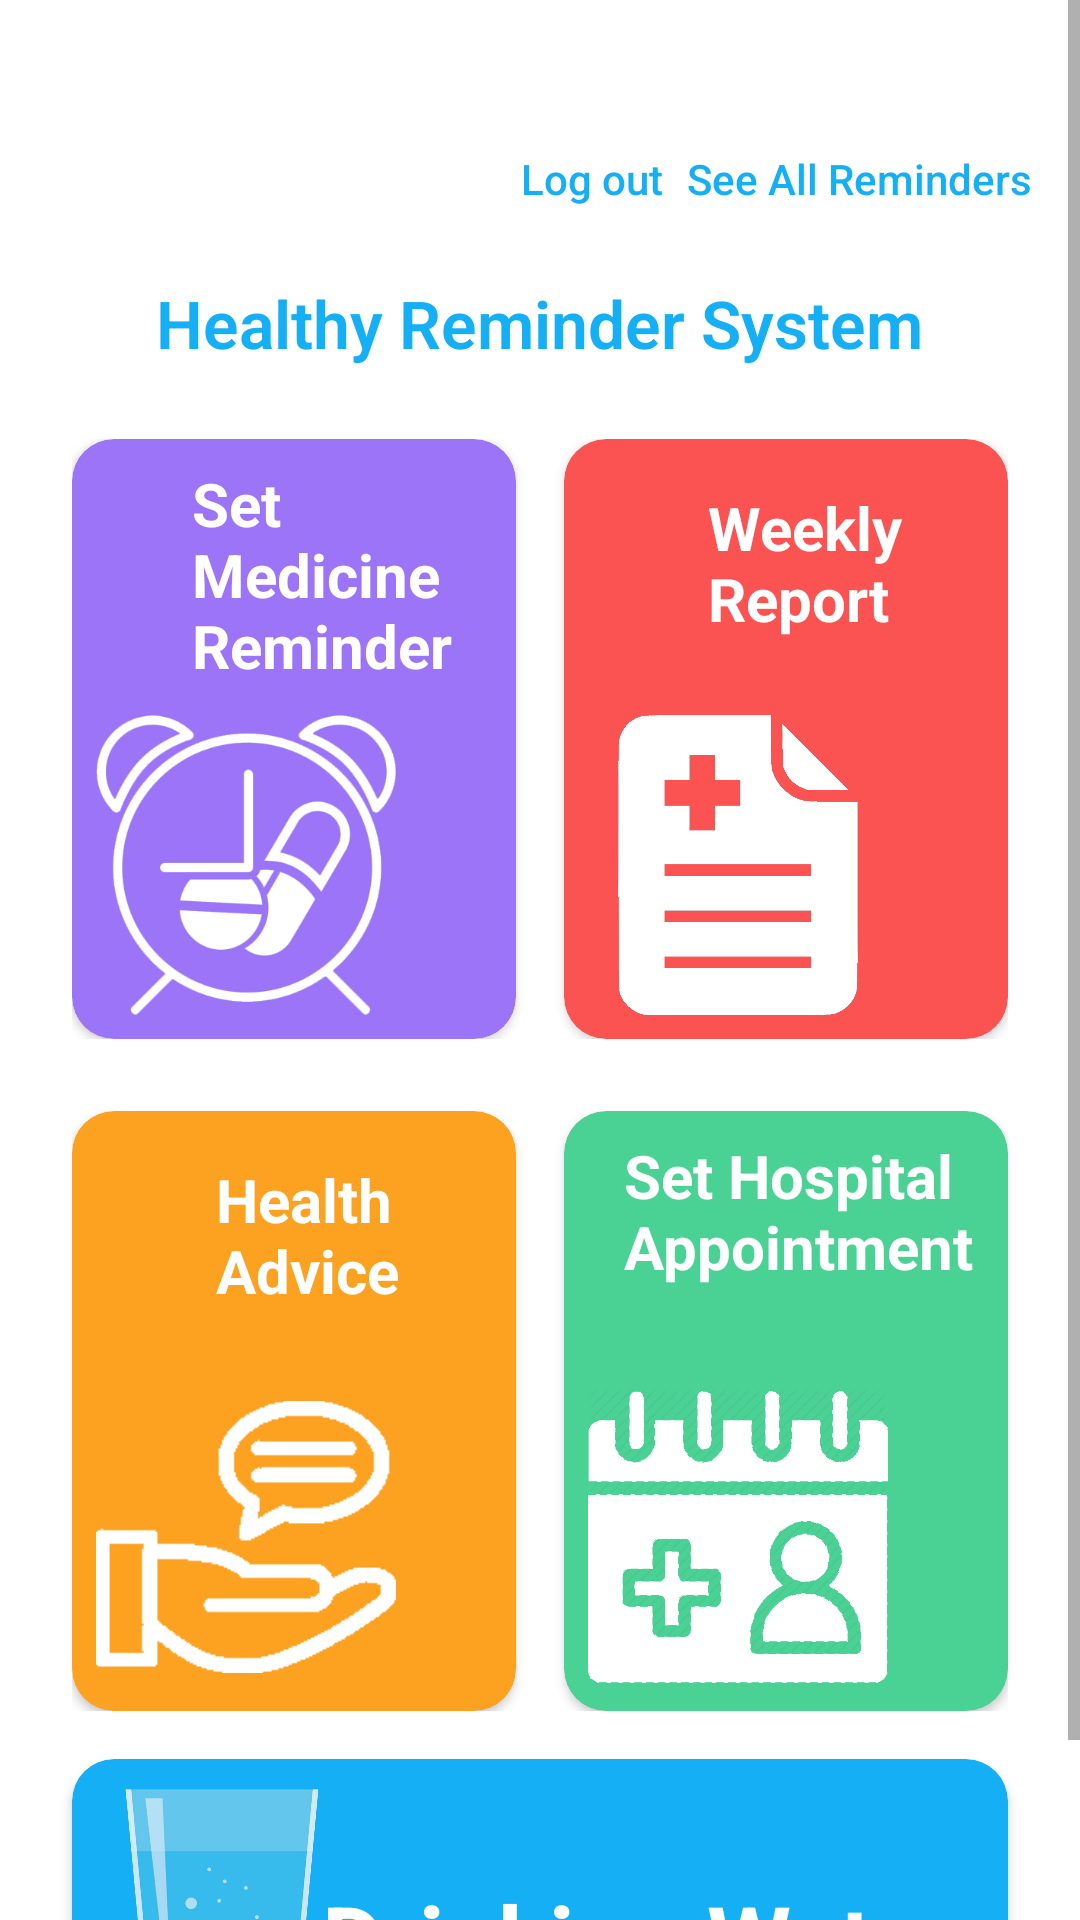

This screen was rendered from an Android layout file. Write that file and the resources it references.
<!-- AndroidManifest.xml: application theme AppWithTransparentStatusBar -->
<!-- res/layout/activity_main.xml -->
<?xml version="1.0" encoding="utf-8"?>
<ScrollView xmlns:android="http://schemas.android.com/apk/res/android"
    xmlns:app="http://schemas.android.com/apk/res-auto"
    xmlns:tools="http://schemas.android.com/tools"
    android:layout_width="match_parent"
    android:layout_height="match_parent"
    android:background="@color/white"
    tools:context=".presentation.MainActivity">

    <LinearLayout
        android:layout_width="match_parent"
        android:layout_height="wrap_content"
        android:orientation="vertical"
        android:gravity="center|top">

        <RelativeLayout
            android:layout_width="match_parent"
            android:layout_height="wrap_content"
            android:orientation="horizontal"
            android:layout_marginTop="50dp"
            android:layout_marginStart="16dp"
            android:layout_marginEnd="16dp">

            <ImageButton
                android:id="@+id/btnBack"
                android:layout_width="wrap_content"
                android:layout_height="wrap_content"
                android:layout_alignParentStart="true"
                android:background="@null"
                android:tint="@color/colorPrimary"
                android:src="@drawable/ic_back_white" />

            <Button
                android:id="@+id/btnLogout"
                android:layout_width="wrap_content"
                android:layout_height="wrap_content"
                android:minWidth="0dp"
                android:minHeight="0dp"
                android:text="Log out"
                android:textColor="@color/colorPrimary"
                android:textAllCaps="false"
                android:background="@null"
                android:foreground="?android:attr/selectableItemBackground"
                android:tint="@color/colorPrimary"
                android:src="@drawable/ic_back_white"
                android:layout_marginEnd="8dp"
                android:layout_toStartOf="@id/btnAllReminders"/>

            <Button
                android:id="@+id/btnAllReminders"
                android:layout_width="wrap_content"
                android:layout_height="wrap_content"
                android:layout_alignParentEnd="true"
                android:minWidth="0dp"
                android:minHeight="0dp"
                android:text="See All Reminders"
                android:foreground="?android:attr/selectableItemBackground"
                android:textColor="@color/colorPrimary"
                android:textAllCaps="false"
                android:background="@null"
                android:tint="@color/colorPrimary"
                android:src="@drawable/ic_back_white" />
        </RelativeLayout>

        <TextView
            android:id="@+id/tv_welcome"
            android:layout_width="wrap_content"
            android:layout_height="wrap_content"
            android:layout_marginTop="24dp"
            android:textStyle="bold"
            android:text="Healthy Reminder System"
            android:textColor="@color/colorPrimary"
            android:fontFamily="sans-serif-light"
            android:textSize="22sp" />

        <LinearLayout
            android:layout_width="match_parent"
            android:layout_height="wrap_content"
            android:layout_marginStart="24dp"
            android:layout_marginEnd="24dp"
            android:layout_marginTop="24dp"
            android:weightSum="2">

            <androidx.cardview.widget.CardView
                android:id="@+id/medicineReminderCardView"
                android:layout_width="0dp"
                android:layout_height="200dp"
                android:layout_weight="1"
                android:layout_marginEnd="16dp"
                app:cardBackgroundColor="@color/colorAccent"
                app:cardCornerRadius="14dp">

                <RelativeLayout
                    android:layout_width="match_parent"
                    android:layout_height="match_parent">
                    
                    <TextView
                        android:layout_width="100dp"
                        android:layout_height="wrap_content"
                        android:text="Set Medicine Reminder"
                        android:textColor="@color/white"
                        android:layout_alignParentEnd="true"
                        android:layout_margin="8dp"
                        android:textSize="20sp"
                        android:textStyle="bold"/>

                    <ImageView
                        android:id="@+id/reminder_icon_imgview"
                        android:layout_width="100dp"
                        android:layout_height="100dp"
                        android:src="@drawable/reminder_icon"
                        android:layout_alignParentBottom="true"
                        android:layout_alignParentStart="true"
                        android:layout_margin="8dp"/>
                </RelativeLayout>

            </androidx.cardview.widget.CardView>

            <androidx.cardview.widget.CardView
                android:id="@+id/weeklyReportCardView"
                android:layout_width="0dp"
                android:layout_height="200dp"
                android:layout_weight="1"
                app:cardBackgroundColor="#fb5252"
                app:cardCornerRadius="14dp">

                <RelativeLayout
                    android:layout_width="match_parent"
                    android:layout_height="match_parent">

                    <TextView
                        android:layout_width="100dp"
                        android:layout_height="wrap_content"
                        android:text="Weekly Report"
                        android:textColor="@color/white"
                        android:layout_alignParentEnd="true"
                        android:layout_marginTop="16dp"
                        android:textSize="20sp"
                        android:textStyle="bold"/>

                    <ImageView
                        android:layout_width="100dp"
                        android:layout_height="100dp"
                        android:src="@drawable/medicine_report_icon"
                        android:layout_alignParentBottom="true"
                        android:layout_alignParentStart="true"
                        android:layout_margin="8dp"/>
                </RelativeLayout>

            </androidx.cardview.widget.CardView>

        </LinearLayout>

        <LinearLayout
            android:layout_width="match_parent"
            android:layout_height="wrap_content"
            android:layout_marginStart="24dp"
            android:layout_marginEnd="24dp"
            android:layout_marginTop="24dp"
            android:weightSum="2">

            <androidx.cardview.widget.CardView
                android:id="@+id/healthAdviceCardView"
                android:layout_width="0dp"
                android:layout_height="200dp"
                android:layout_weight="1"
                android:layout_marginEnd="16dp"
                app:cardBackgroundColor="#fca120"
                app:cardCornerRadius="14dp">

                <RelativeLayout
                    android:layout_width="match_parent"
                    android:layout_height="match_parent">

                    <TextView
                        android:layout_width="100dp"
                        android:layout_height="wrap_content"
                        android:text="Health Advice"
                        android:textColor="@color/white"
                        android:layout_alignParentEnd="true"
                        android:layout_marginTop="16dp"
                        android:textSize="20sp"
                        android:textStyle="bold"/>

                    <ImageView
                        android:layout_width="100dp"
                        android:layout_height="100dp"
                        android:src="@drawable/advice_icon"
                        android:layout_alignParentBottom="true"
                        android:layout_alignParentStart="true"
                        android:layout_margin="8dp"/>
                </RelativeLayout>

            </androidx.cardview.widget.CardView>

            <androidx.cardview.widget.CardView
                android:id="@+id/hospitalAppointmentCardView"
                android:layout_width="0dp"
                android:layout_height="200dp"
                android:layout_weight="1"
                app:cardBackgroundColor="#4ad295"
                app:cardCornerRadius="14dp">

                <RelativeLayout
                    android:layout_width="match_parent"
                    android:layout_height="match_parent">

                    <TextView
                        android:layout_width="120dp"
                        android:layout_height="wrap_content"
                        android:text="Set Hospital Appointment"
                        android:textColor="@color/white"
                        android:layout_alignParentEnd="true"
                        android:layout_margin="8dp"
                        android:textSize="20sp"
                        android:textStyle="bold"/>

                    <ImageView
                        android:layout_width="100dp"
                        android:layout_height="100dp"
                        android:src="@drawable/appointement_icon"
                        android:layout_alignParentBottom="true"
                        android:layout_alignParentStart="true"
                        android:layout_margin="8dp"/>
                </RelativeLayout>


            </androidx.cardview.widget.CardView>

        </LinearLayout>

        <androidx.cardview.widget.CardView
            android:id="@+id/drinkingWaterCardView"
            android:layout_width="match_parent"
            android:layout_height="120dp"
            android:layout_marginStart="24dp"
            android:layout_marginEnd="24dp"
            android:layout_marginTop="16dp"
            app:cardBackgroundColor="@color/colorPrimary"
            app:cardCornerRadius="14dp">

            <RelativeLayout
                android:layout_width="match_parent"
                android:layout_height="match_parent">

                <TextView
                    android:layout_width="wrap_content"
                    android:layout_height="wrap_content"
                    android:text="Drinking Water"
                    android:textColor="@color/white"
                    android:layout_alignParentEnd="true"
                    android:layout_centerVertical="true"
                    android:layout_margin="16dp"
                    android:textSize="32sp"
                    android:textStyle="bold"/>

                <ImageView
                    android:id="@+id/water_icon_imgview"
                    android:layout_width="100dp"
                    android:layout_height="100dp"
                    android:src="@drawable/water_icon"
                    android:layout_alignParentStart="true"
                    android:layout_centerVertical="true"
                    android:layout_marginTop="8dp"
                    android:layout_marginBottom="8dp"/>
            </RelativeLayout>


        </androidx.cardview.widget.CardView>
    </LinearLayout>

</ScrollView>
<!-- resources referenced by this layout -->
<resources>
  <color name="colorAccent">#9c74f8</color>
  <color name="colorPrimary">#15aff5</color>
  <color name="white">#FFFFFF</color>
  <!-- drawable advice_icon: png bitmap (drawable, 1752 bytes) -->
  <!-- drawable appointement_icon: png bitmap (drawable, 14272 bytes) -->
  <!-- drawable medicine_report_icon: png bitmap (drawable, 14363 bytes) -->
  <!-- drawable reminder_icon: png bitmap (drawable, 42843 bytes) -->
  <!-- drawable water_icon: png bitmap (drawable, 75941 bytes) -->
  <style name="AppWithTransparentStatusBar" parent="AppTheme">
          <item name="android:windowTranslucentStatus">true</item>
          
      </style>
  <style name="AppTheme" parent="Theme.MaterialComponents.Light.NoActionBar.Bridge">
          
          <item name="colorPrimary">@color/colorPrimary</item>
          <item name="colorPrimaryDark">@color/colorPrimaryDark</item>
          <item name="colorAccent">@color/colorAccent</item>
          <item name="textInputStyle">@style/Widget.App.TextInputLayout</item>
      </style>
  <color name="colorPrimaryDark">#3700B3</color>
  <style name="Widget.App.TextInputLayout" parent="Widget.MaterialComponents.TextInputLayout.OutlinedBox">
          <item name="materialThemeOverlay">@style/ThemeOverlay.App.TextInputLayout</item>
          <item name="shapeAppearance">@style/ShapeAppearance.App.SmallComponent</item> //Changes the Shape Apperance
             //When you added this line it will applies only one color in normal and activate state i.e colorOnSurface color
      </style>
  <style name="ThemeOverlay.App.TextInputLayout" parent="">
          <item name="colorPrimary">@color/colorPrimary</item>  //Activated color
          <item name="colorOnSurface">@color/text_gray</item>    //Normal color
          <item name="colorError">#50FC0000</item>        //Error color
          <item name="colorAccent">@color/colorPrimary</item>
  
          //Text Appearance styles
          <item name="textAppearanceSubtitle1">@style/TextAppearance.App.Subtitle1</item>
          <item name="textAppearanceCaption">@style/TextAppearance.App.Caption</item>
  
          
          <item name="editTextStyle">@style/Widget.MaterialComponents.TextInputEditText.OutlinedBox</item>
      </style>
  <style name="ShapeAppearance.App.SmallComponent" parent="ShapeAppearance.MaterialComponents.SmallComponent">
          <item name="cornerFamily">cut</item>
          <item name="cornerSize">4dp</item>
      </style>
  <color name="text_gray">#9B9B9B</color>
  <style name="TextAppearance.App.Subtitle1" parent="TextAppearance.MaterialComponents.Subtitle1">
          <item name="android:textStyle">normal</item>
          <item name="android:fontFamily">sans-serif</item>
      </style>
  <style name="TextAppearance.App.Caption" parent="TextAppearance.MaterialComponents.Caption">
          <item name="fontFamily">sans-serif</item>
          <item name="android:fontFamily">sans-serif</item>
          <item name="color">@color/colorPrimary</item>
      </style>
</resources>
